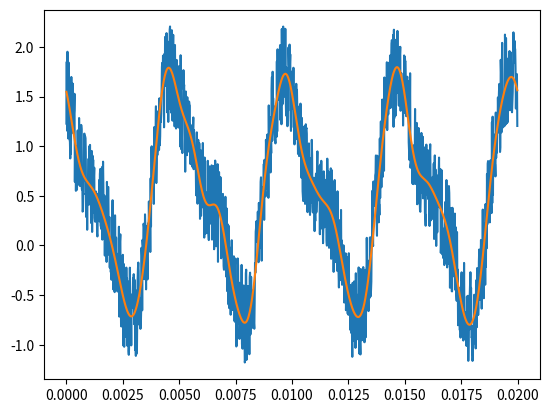

This chart was generated by the following Python code:
# Tiene una serie de tiempo, donde los datos de tiempo estan almacenados en un arreglo t y los datos de amplitud en un arreglo amp.
#1) Usando los paquetes de scipy de la transformada de Fourier, haga un FILTRO de la senial que elimine las frecuencias mayores a 1000Hz en las senial original.
#2) Haga una grafica de la senial original y la senial filtarada y guardela SIN MOSTRARLA en filtro.pdf

import numpy as np
import matplotlib
matplotlib.use('Agg')
import matplotlib.pyplot as plt

n = 1280 # number of point in the whole interval
f = 200.0 #  frequency in Hz
dt = 1 / (f * 320 ) #320 samples per unit frequency
t = np.linspace( 0, (n-1)*dt, n)
amp = np.cos(2 * np.pi * f * t) - 0.4 * np.sin(2 * np.pi * (2*f) * t ) + np.random.random(n)

plt.figure()
plt.plot(t,amp, label = "senal original")

# SU FILTRO
FFT = np.fft.fft(amp)
freq = np.fft.fftfreq(n,dt)

for i in range (len(freq)):
    fc = 1000
    if (abs(freq[i])>fc):
        FFT[i] = 0

inv = np.fft.ifft(FFT)

# SU GRAFICA

plt.plot(t,inv, label = "senal filtrada")
plt.savefig("filtro.pdf")


